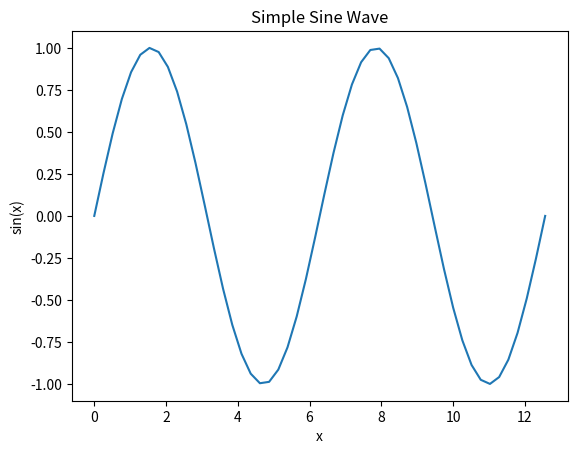

Write Python code to recreate this figure. (Note: this script raises an exception after producing the figure.)
#!/usr/bin/env python3
"""
Basic plotting examples - Python reference using matplotlib
Equivalent to basic_plots.f90 for visual comparison
"""

import numpy as np
import matplotlib.pyplot as plt

def simple_plots():
    """Simple plot using matplotlib - equivalent to Fortran functional API"""
    print("=== Basic Plots (Python Reference) ===")
    
    # Generate simple sine data - show 2 complete periods (0 to 4π) - exactly like Fortran
    x = np.arange(50) * 4.0 * np.pi / 49.0
    y = np.sin(x)
    
    # Simple plot
    plt.figure(figsize=(6.4, 4.8))  # Default matplotlib size
    plt.plot(x, y, label='sin(x)')
    plt.title('Simple Sine Wave')
    plt.xlabel('x')
    plt.ylabel('sin(x)')
    plt.savefig('example/matplotlib/basic_plots/simple_plot_ref.png')
    plt.close()
    
    print("Created: simple_plot_ref.png")

def multi_line_plot():
    """Multi-line plot using matplotlib - equivalent to Fortran OO interface"""
    # Generate data exactly like Fortran: x from 0 to 99, divided by 5
    x = np.arange(100) / 5.0
    sx = np.sin(x)
    cx = np.cos(x)
    
    # Multi-line plot - match Fortran exactly
    plt.figure(figsize=(6.4, 4.8))
    plt.xlabel("x")
    plt.ylabel("y")
    plt.title("Sine and Cosine Functions")
    plt.plot(x, sx, label="sin(x)")
    plt.plot(x, cx, label="cos(x)")
    plt.legend()  # Add legend for labeled plots - same as Fortran
    plt.savefig('example/matplotlib/basic_plots/multi_line_ref.png')
    plt.savefig('example/matplotlib/basic_plots/multi_line_ref.pdf')
    plt.close()
    
    print("Created: multi_line_ref.png/pdf")

if __name__ == "__main__":
    simple_plots()
    multi_line_plot()